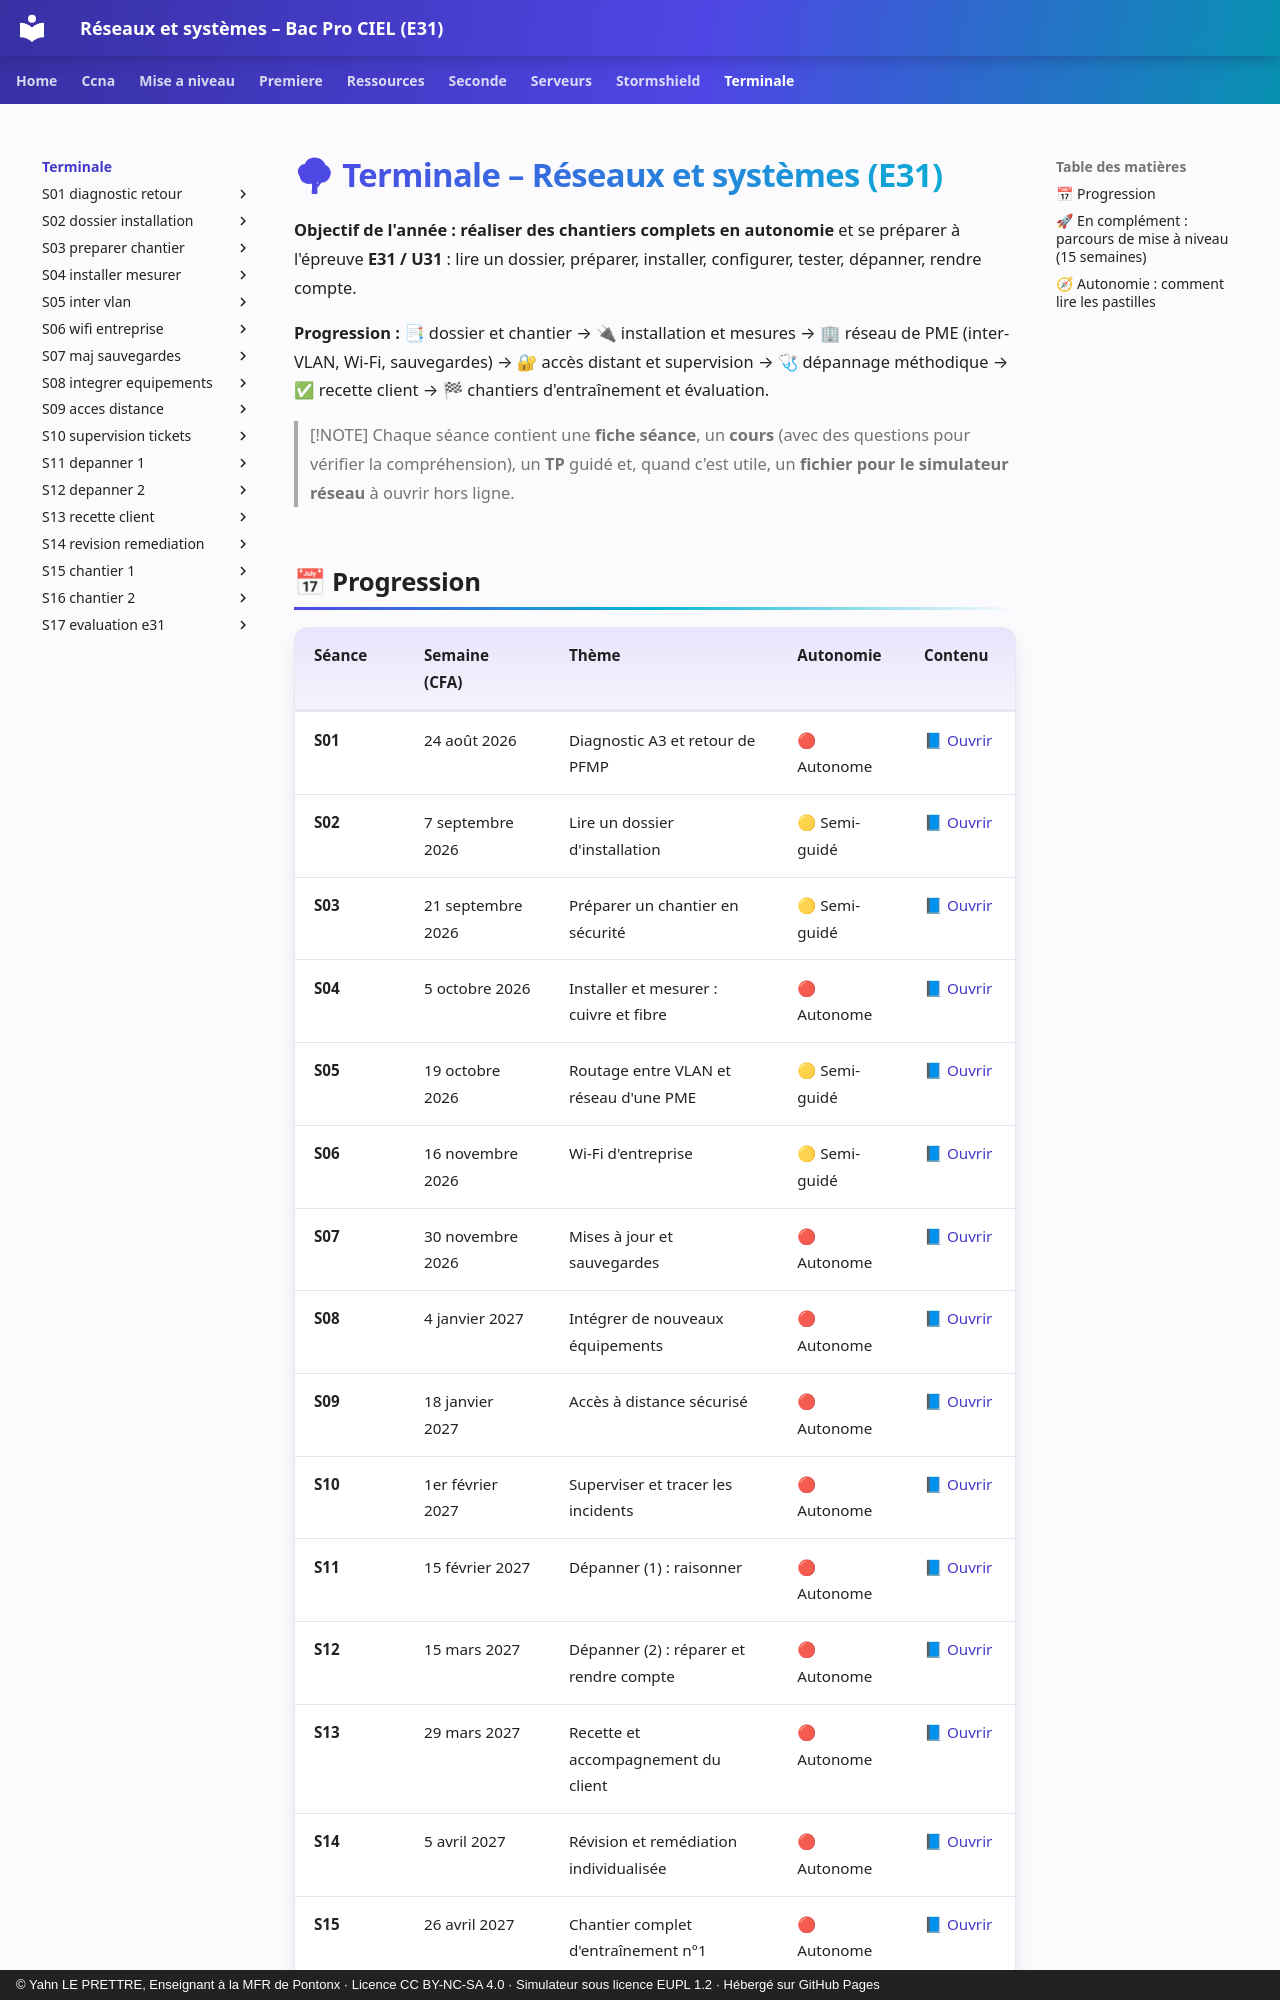

repository: YahnLP/bacprociel-reseau-systeme · page: terminale/index.html · generator: mkdocs · copyright: © Yahn LE PRETTRE, Enseignant à la MFR de Pontonx · Licence CC BY-NC-SA 4.0 · Simulateur sous licence EUPL 1.2 · Hébergé sur GitHub Pages

# 🌳 Terminale – Réseaux et systèmes (E31)

**Objectif de l'année :** **réaliser des chantiers complets en autonomie** et se préparer à l'épreuve **E31 / U31** : lire un dossier, préparer, installer, configurer, tester, dépanner, rendre compte.

**Progression :** 📑 dossier et chantier → 🔌 installation et mesures → 🏢 réseau de PME (inter-VLAN, Wi-Fi, sauvegardes) → 🔐 accès distant et supervision → 🩺 dépannage méthodique → ✅ recette client → 🏁 chantiers d'entraînement et évaluation.

> [!NOTE]
> Chaque séance contient une **fiche séance**, un **cours** (avec des questions pour vérifier la compréhension), un **TP** guidé et, quand c'est utile, un **fichier pour le simulateur réseau** à ouvrir hors ligne.
